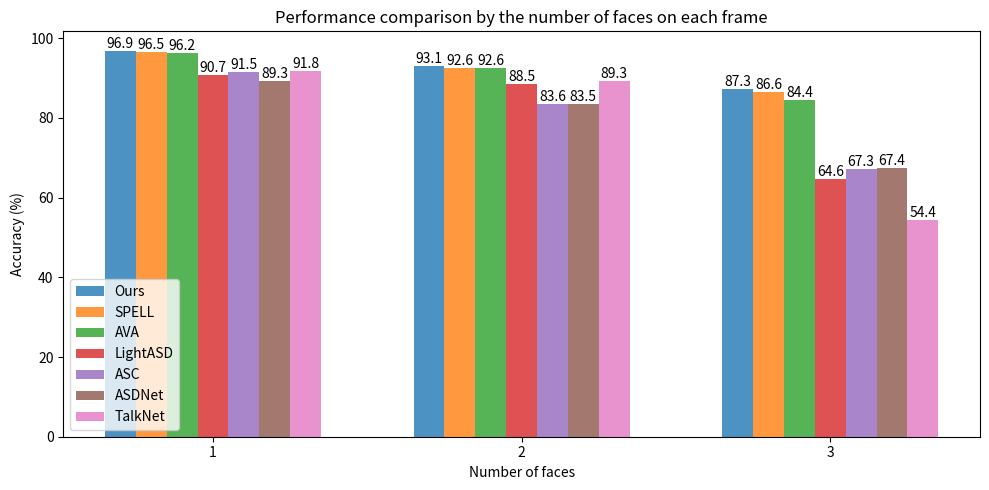
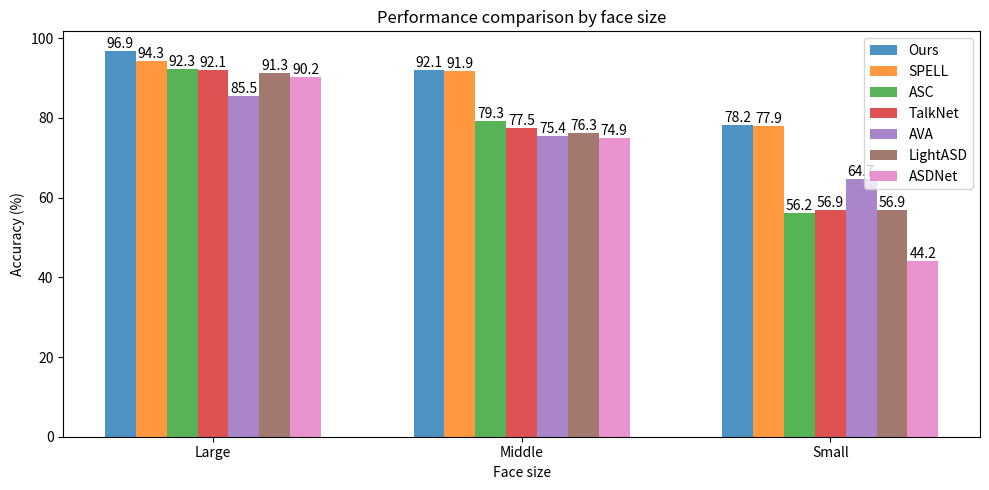

Here is the Python script that generated these plots, in order:
import matplotlib.pyplot as plt
import numpy as np

# Updated method names and performance data
methods = ['TalkNet', 'ASC', 'SPELL', 'ASDNet', 'AVA', 'LightASD', 'Ours']

# Updated data with SPELL as the best and LightASD with slightly higher performance
num_faces_performance = {
    '1': [96.2, 91.5, 96.5, 89.3, 91.8, 90.7, 96.9],
    '2': [92.6, 83.6, 92.6, 83.5, 89.3, 88.5, 93.1],
    '3': [84.4, 67.3, 86.6, 67.4, 54.4, 64.6, 87.3]
}
face_size_performance = {
    'Large': [85.5, 92.3, 94.3, 90.2, 92.1, 91.3, 96.9],
    'Middle': [75.4, 79.3, 91.9, 74.9, 77.5, 76.3, 92.1],
    'Small': [64.7, 56.2, 77.9, 44.2, 56.9, 56.9, 78.2]
}

methods = ['AVA', 'ASC', 'SPELL', 'ASDNet', 'TalkNet', 'LightASD', 'Ours']

num_faces_performance = {
    '1': [96.2, 91.5, 96.5, 89.3, 91.8, 90.7, 96.9],
    '2': [92.6, 83.6, 92.6, 83.5, 89.3, 88.5, 93.1],
    '3': [84.4, 67.3, 86.6, 67.4, 54.4, 64.6, 87.3]
}

face_size_performance = {
    'Large': [85.5, 92.3, 94.3, 90.2, 92.1, 91.3, 96.9],
    'Middle': [75.4, 79.3, 91.9, 74.9, 77.5, 76.3, 92.1],
    'Small': [64.7, 56.2, 77.9, 44.2, 56.9, 56.9, 78.2]
}

def sort_methods_by_average_performance(data):
    averages = {}
    for method in methods:
        method_scores = [data[size][methods.index(method)] for size in data]
        averages[method] = np.mean(method_scores)
    sorted_methods = sorted(averages, key=averages.get, reverse=True)
    for size in data:
        data[size] = [data[size][methods.index(method)] for method in sorted_methods]
    return sorted_methods

def plot_performance(data, title, xlabel, ylabel):
    sorted_methods = sort_methods_by_average_performance(data)
    n_groups = len(data)
    index = np.arange(n_groups)
    bar_width = 0.1
    opacity = 0.8
    
    fig, ax = plt.subplots(figsize=(10, 5))
    
    for i, method in enumerate(sorted_methods):
        bars = ax.bar(index + bar_width * i, [data[size][i] for size in data], bar_width, alpha=opacity, label=method)
        for bar in bars:
            yval = bar.get_height()
            ax.text(bar.get_x() + bar.get_width()/2, yval, round(yval, 1), ha='center', va='bottom')
    
    ax.set_xlabel(xlabel)
    ax.set_ylabel(ylabel)
    ax.set_title(title)
    ax.set_xticks(index + bar_width * (len(sorted_methods) - 1) / 2)
    ax.set_xticklabels(list(data.keys()))
    ax.legend()
    
    plt.tight_layout()
    plt.show()

# Plotting the updated graphs
plot_performance(num_faces_performance, 'Performance comparison by the number of faces on each frame',
                 'Number of faces', 'Accuracy (%)')
plot_performance(face_size_performance, 'Performance comparison by face size',
                 'Face size', 'Accuracy (%)')
